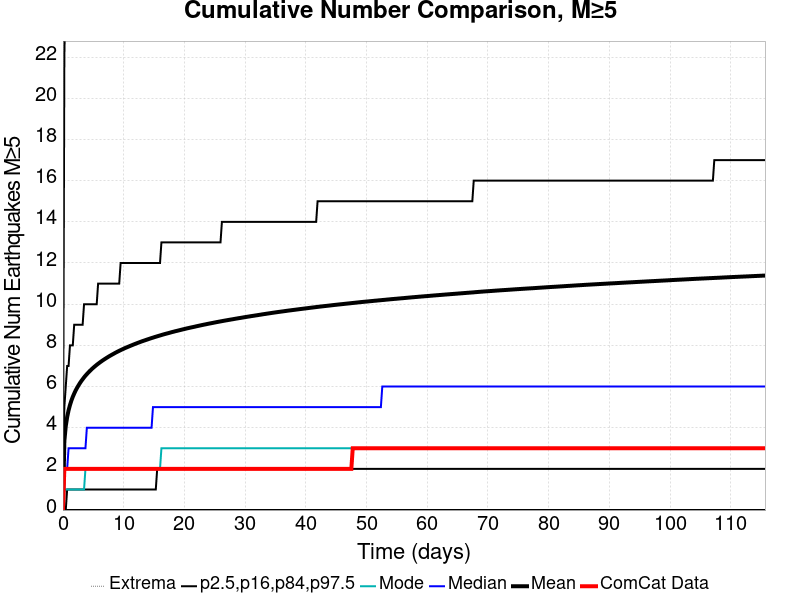

The table this chart was drawn from, first rows:
Time (days), ComCat Data, Simulation Mean, Simulation Median, Simulation Mode, Simulation Minimum, Simulation Maximum, 2.5 %-ile, 16 %-ile, 84 %-ile, 97.5 %-ile
0.0, 0.0, 0.0, 0.0, 0.0, 0.0, 0.0, 0.0, 0.0, 0.0, 0.0
0.2317, 2.0, 3.348, 2.0, 1.0, 0.0, 109.0, 0.0, 0.0, 5.0, 22.0
0.4635, 2.0, 4.074, 2.0, 1.0, 0.0, 126.0, 0.0, 0.0, 6.0, 26.0
0.6952, 2.0, 4.518, 2.0, 1.0, 0.0, 140.0, 0.0, 1.0, 7.0, 29.0
0.9269, 2.0, 4.843, 3.0, 1.0, 0.0, 144.0, 0.0, 1.0, 7.0, 31.0
1.159, 2.0, 5.1, 3.0, 1.0, 0.0, 152.0, 0.0, 1.0, 8.0, 32.0
1.39, 2.0, 5.317, 3.0, 1.0, 0.0, 158.0, 0.0, 1.0, 8.0, 34.0
1.622, 2.0, 5.5, 3.0, 1.0, 0.0, 164.0, 0.0, 1.0, 8.0, 35.0
1.854, 2.0, 5.658, 3.0, 1.0, 0.0, 167.0, 0.0, 1.0, 9.0, 36.0
2.086, 2.0, 5.804, 3.0, 1.0, 0.0, 170.0, 0.0, 1.0, 9.0, 37.0
2.317, 2.0, 5.931, 3.0, 1.0, 0.0, 171.0, 0.0, 1.0, 9.0, 37.0
2.549, 2.0, 6.049, 3.0, 1.0, 0.0, 177.0, 0.0, 1.0, 9.0, 38.0
2.781, 2.0, 6.159, 3.0, 1.0, 0.0, 178.0, 0.0, 1.0, 9.0, 39.0
3.013, 2.0, 6.261, 3.0, 1.0, 0.0, 180.0, 0.0, 1.0, 9.0, 39.0
3.244, 2.0, 6.353, 3.0, 1.0, 0.0, 182.0, 0.0, 1.0, 9.0, 40.0
3.476, 2.0, 6.444, 3.0, 1.0, 0.0, 184.0, 0.0, 1.0, 10.0, 41.0
3.708, 2.0, 6.527, 3.0, 2.0, 0.0, 188.0, 0.0, 1.0, 10.0, 41.0
3.939, 2.0, 6.604, 4.0, 2.0, 0.0, 190.0, 0.0, 1.0, 10.0, 42.0
4.171, 2.0, 6.677, 4.0, 2.0, 0.0, 191.0, 0.0, 1.0, 10.0, 42.0
4.403, 2.0, 6.748, 4.0, 2.0, 0.0, 193.0, 0.0, 1.0, 10.0, 43.0
4.635, 2.0, 6.814, 4.0, 2.0, 0.0, 193.0, 0.0, 1.0, 10.0, 43.0
4.866, 2.0, 6.879, 4.0, 2.0, 0.0, 196.0, 0.0, 1.0, 10.0, 43.0
5.098, 2.0, 6.939, 4.0, 2.0, 0.0, 196.0, 0.0, 1.0, 10.0, 44.0
5.33, 2.0, 6.997, 4.0, 2.0, 0.0, 198.0, 0.0, 1.0, 10.0, 44.0
5.562, 2.0, 7.054, 4.0, 2.0, 0.0, 200.0, 0.0, 1.0, 10.0, 45.0
5.793, 2.0, 7.107, 4.0, 2.0, 0.0, 200.0, 0.0, 1.0, 11.0, 45.0
6.025, 2.0, 7.158, 4.0, 2.0, 0.0, 202.0, 0.0, 1.0, 11.0, 45.0
6.257, 2.0, 7.208, 4.0, 2.0, 0.0, 202.0, 0.0, 1.0, 11.0, 45.0
6.488, 2.0, 7.256, 4.0, 2.0, 0.0, 204.0, 0.0, 1.0, 11.0, 46.0
6.72, 2.0, 7.302, 4.0, 2.0, 0.0, 206.0, 0.0, 1.0, 11.0, 46.0
6.952, 2.0, 7.346, 4.0, 2.0, 0.0, 208.0, 0.0, 1.0, 11.0, 46.0
7.184, 2.0, 7.39, 4.0, 2.0, 0.0, 208.0, 0.0, 1.0, 11.0, 46.0
7.415, 2.0, 7.433, 4.0, 2.0, 0.0, 208.0, 0.0, 1.0, 11.0, 46.0
7.647, 2.0, 7.475, 4.0, 2.0, 0.0, 210.0, 0.0, 1.0, 11.0, 47.0
7.879, 2.0, 7.514, 4.0, 2.0, 0.0, 211.0, 0.0, 1.0, 11.0, 47.0
8.111, 2.0, 7.553, 4.0, 2.0, 0.0, 213.0, 0.0, 1.0, 11.0, 47.0
8.342, 2.0, 7.59, 4.0, 2.0, 0.0, 215.0, 0.0, 1.0, 11.0, 47.0
8.574, 2.0, 7.629, 4.0, 2.0, 0.0, 217.0, 0.0, 1.0, 11.0, 48.0
8.806, 2.0, 7.665, 4.0, 2.0, 0.0, 217.0, 0.0, 1.0, 11.0, 48.0
9.038, 2.0, 7.701, 4.0, 2.0, 0.0, 217.0, 0.0, 1.0, 11.0, 48.0
9.269, 2.0, 7.734, 4.0, 2.0, 0.0, 217.0, 0.0, 1.0, 11.0, 48.0
9.501, 2.0, 7.768, 4.0, 2.0, 0.0, 217.0, 0.0, 1.0, 12.0, 48.0
9.733, 2.0, 7.8, 4.0, 2.0, 0.0, 218.0, 0.0, 1.0, 12.0, 49.0
9.964, 2.0, 7.831, 4.0, 2.0, 0.0, 219.0, 0.0, 1.0, 12.0, 49.0
10.2, 2.0, 7.863, 4.0, 2.0, 0.0, 220.0, 0.0, 1.0, 12.0, 49.0
10.43, 2.0, 7.894, 4.0, 2.0, 0.0, 220.0, 0.0, 1.0, 12.0, 49.0
10.66, 2.0, 7.922, 4.0, 2.0, 0.0, 221.0, 0.0, 1.0, 12.0, 49.0
10.89, 2.0, 7.95, 4.0, 2.0, 0.0, 222.0, 0.0, 1.0, 12.0, 49.0
11.12, 2.0, 7.979, 4.0, 2.0, 0.0, 222.0, 0.0, 1.0, 12.0, 50.0
11.35, 2.0, 8.007, 4.0, 2.0, 0.0, 222.0, 0.0, 1.0, 12.0, 50.0
11.59, 2.0, 8.035, 4.0, 2.0, 0.0, 223.0, 0.0, 1.0, 12.0, 50.0
11.82, 2.0, 8.062, 4.0, 2.0, 0.0, 223.0, 0.0, 1.0, 12.0, 50.0
12.05, 2.0, 8.089, 4.0, 2.0, 0.0, 223.0, 0.0, 1.0, 12.0, 50.0
12.28, 2.0, 8.115, 4.0, 2.0, 0.0, 223.0, 0.0, 1.0, 12.0, 51.0
12.51, 2.0, 8.141, 4.0, 2.0, 0.0, 223.0, 0.0, 1.0, 12.0, 51.0
12.75, 2.0, 8.167, 4.0, 2.0, 0.0, 224.0, 0.0, 1.0, 12.0, 51.0
12.98, 2.0, 8.192, 4.0, 2.0, 0.0, 224.0, 0.0, 1.0, 12.0, 51.0
13.21, 2.0, 8.215, 4.0, 2.0, 0.0, 224.0, 0.0, 1.0, 12.0, 51.0
13.44, 2.0, 8.239, 4.0, 2.0, 0.0, 224.0, 0.0, 1.0, 12.0, 51.0
13.67, 2.0, 8.263, 4.0, 2.0, 0.0, 224.0, 0.0, 1.0, 12.0, 51.0
... 440 more rows
